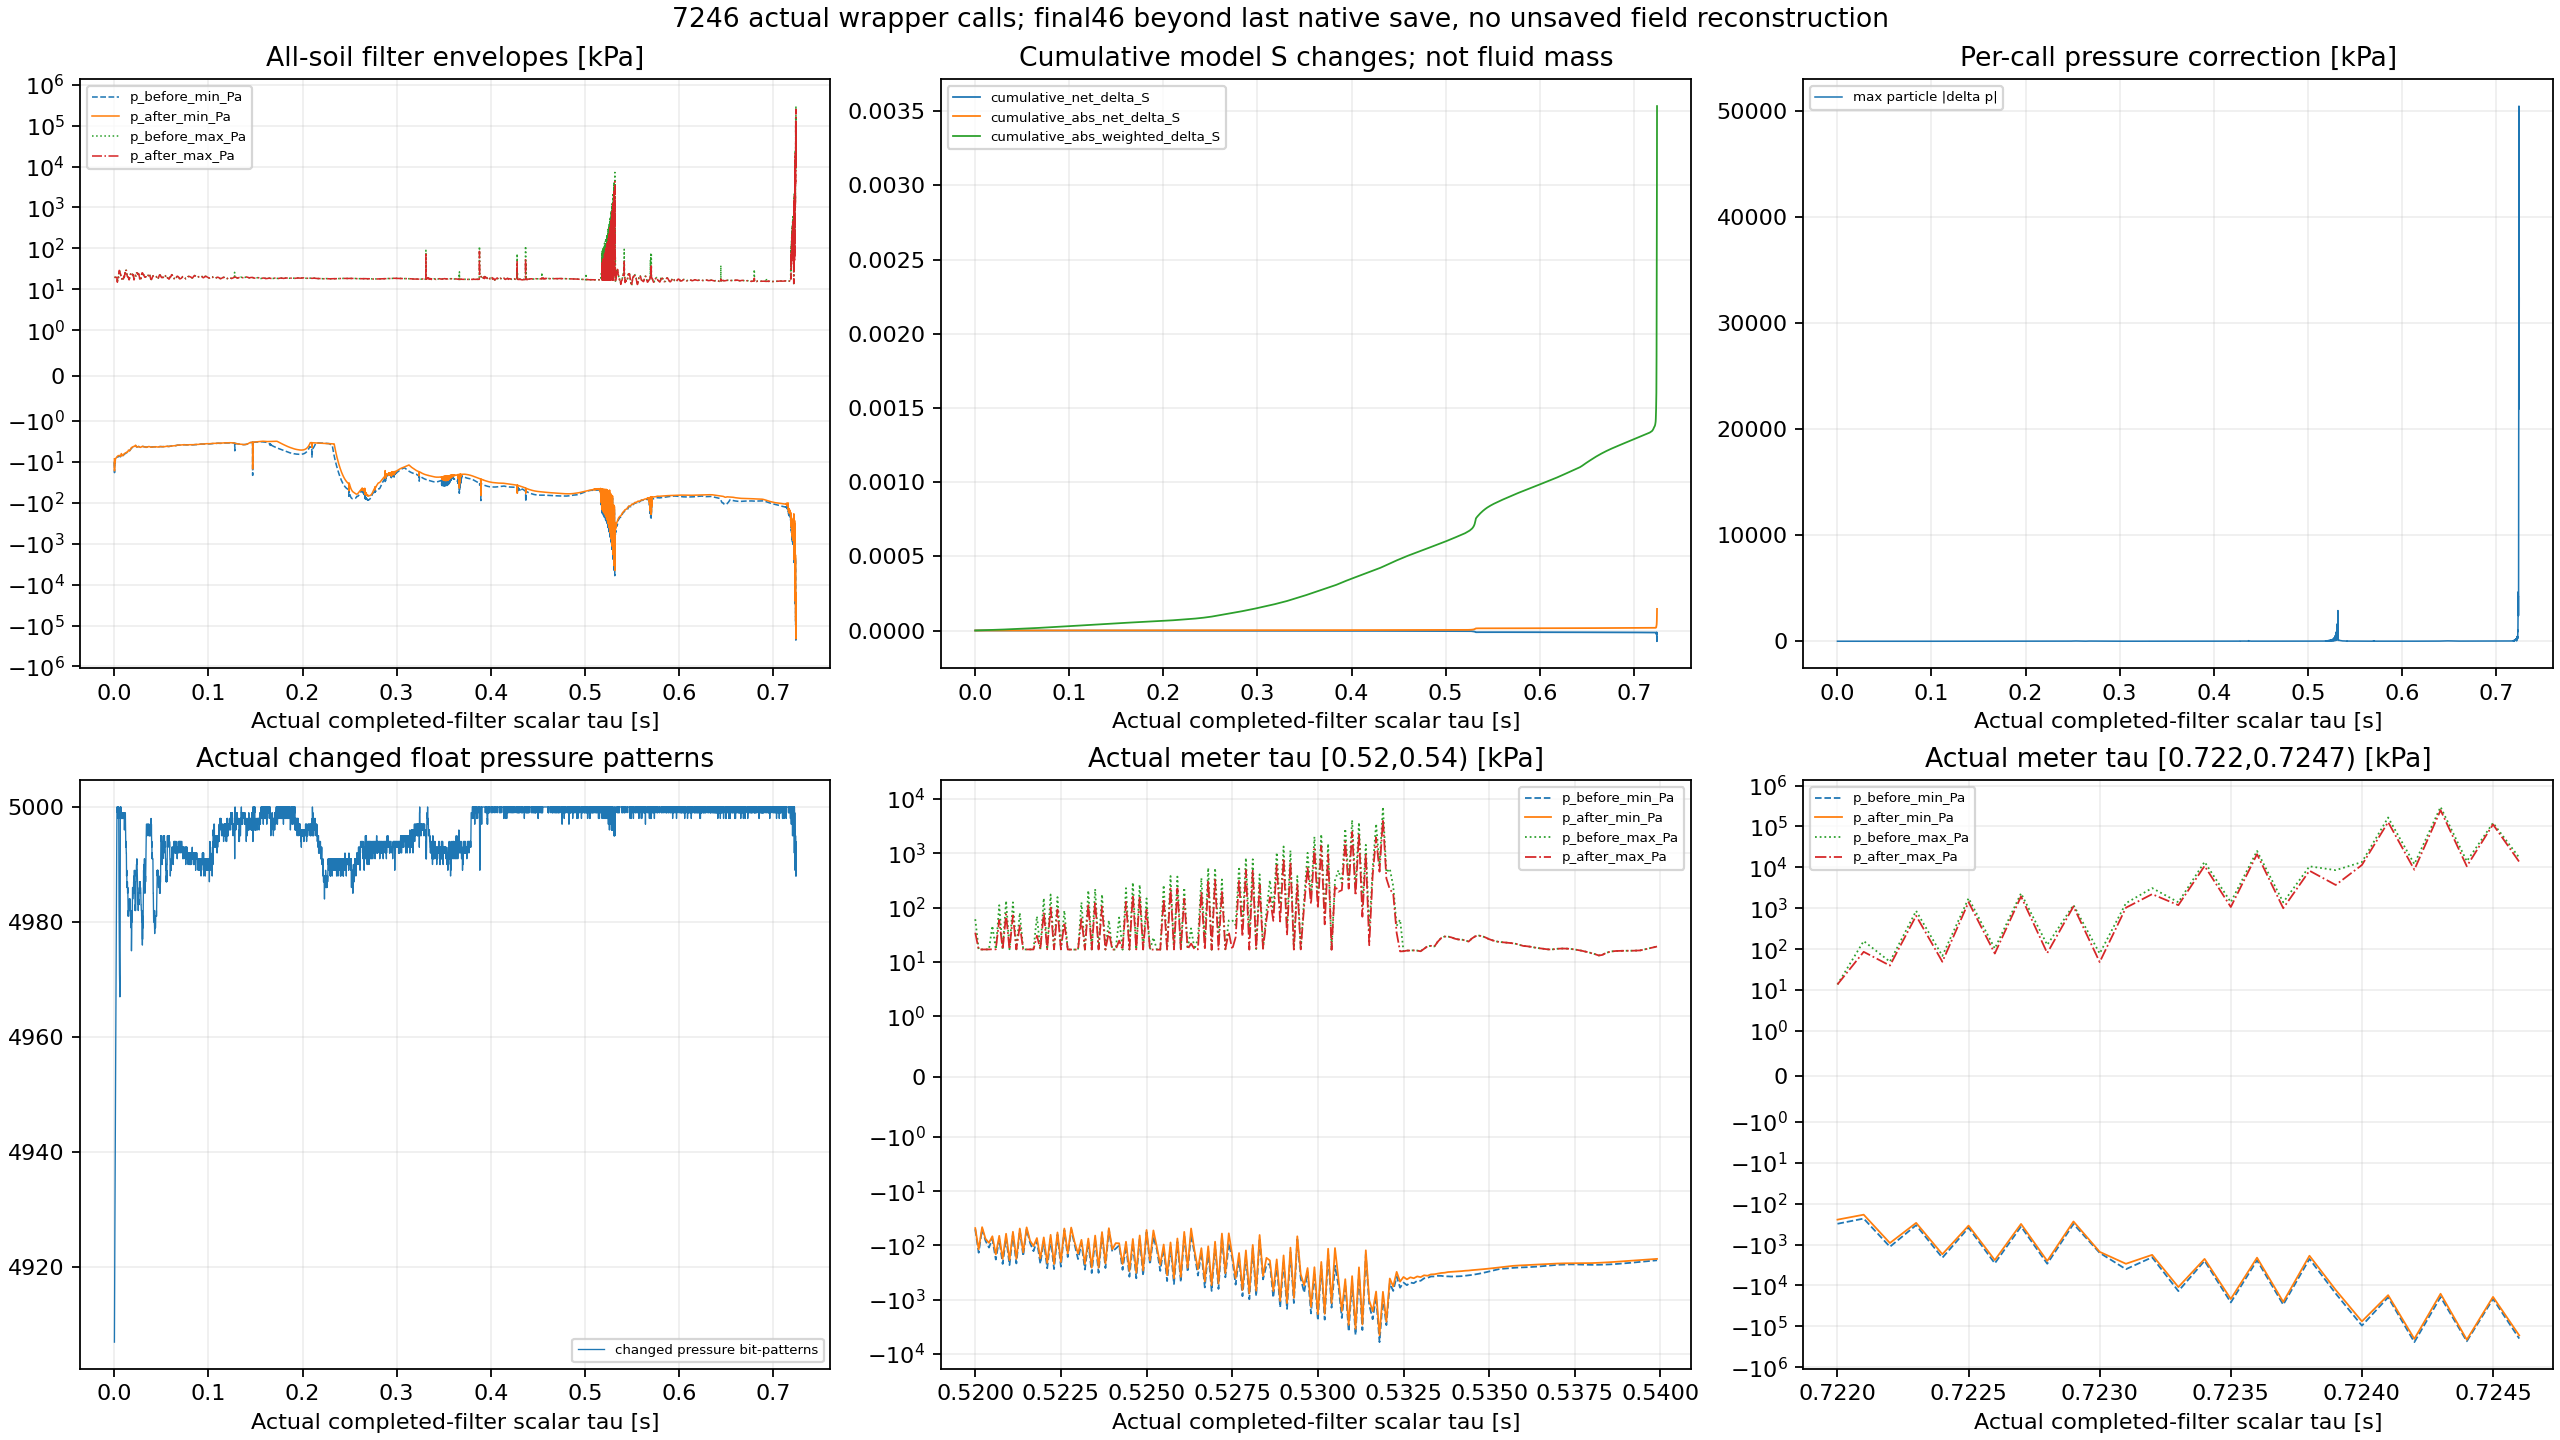

Values plotted in this chart, from the file beside it:
call, Nstep, completed_step, step_start_time_s, operator_dt_s, soil_IDs, interval, storage_before_m3, storage_after_m3, delta_storage_m3, sum_abs_weighted_delta_m3, max_abs_delta_p_Pa, changed_pressure_bits, p_before_min_Pa, p_before_max_Pa, p_after_min_Pa, p_after_max_Pa, primary_bitcheck_performed, primary_bitcheck_passed, filter_completed_clock_s, tau_s, after_last_native_save, first_actual_filter_before_S, cumulative_net_delta_S
1, 4000039, 4000040, 10, 2.5000000000000002e-06, 5000, 40, 2.6154691854397669e-05, 2.6158626184312701e-05, 3.9343299150314715e-09, 5.0219968574095121e-08, 1822, 4907, -10232, 19556, -8410, 19556, 1, true, 10, 0.0001, False, 2.615469185439767e-05, 3.9343299150314715e-09
2, 4000079, 4000080, 10, 2.5000000000000002e-06, 5000, 40, 2.4812475512389395e-05, 2.481201312643563e-05, -4.6238595376467189e-10, 3.9603714021771377e-08, 1809, 4912, -18252, 19556, -16443, 19556, 0, , 10, 0.0002, False, 2.615469185439767e-05, 3.4719439612667996e-09
3, 4000119, 4000120, 10, 2.5000000000000002e-06, 5000, 40, 2.3726240014309628e-05, 2.3725576801310146e-05, -6.6321299948258442e-10, 3.84944169500314e-08, 767.2, 4916, -10157, 19556, -9612, 19556, 0, , 10, 0.0003, False, 2.615469185439767e-05, 2.808730961784215e-09
4, 4000159, 4000160, 10, 2.5000000000000002e-06, 5000, 40, 2.2494340833120375e-05, 2.2494304737246534e-05, -3.609587384171371e-11, 3.3216927134908478e-08, 839.1, 4920, -10693, 19556, -9854, 19556, 0, , 10, 0.0004, False, 2.615469185439767e-05, 2.7726350879425014e-09
5, 4000199, 4000200, 10, 2.5000000000000002e-06, 5000, 40, 2.1340038609123364e-05, 2.1339605535139951e-05, -4.3307398341291617e-10, 2.7233631520270062e-08, 903.4, 4924, -11462, 19556, -10558, 19556, 0, , 10, 0.0005, False, 2.615469185439767e-05, 2.3395611045295853e-09
6, 4000239, 4000240, 10, 2.5000000000000002e-06, 5000, 40, 2.0213672664676311e-05, 2.0213420024854532e-05, -2.5263982177914607e-10, 2.5307679876551365e-08, 579, 4927, -9061, 19556, -8730, 19556, 0, , 10, 0.0006, False, 2.615469185439767e-05, 2.0869212827504392e-09
7, 4000279, 4000280, 10, 2.5000000000000002e-06, 5000, 40, 1.9101705171873967e-05, 1.9101405020029365e-05, -3.0015184460200359e-10, 2.3951724619119684e-08, 603.2, 4931, -9738, 19556, -9135, 19556, 0, , 10, 0.0007, False, 2.615469185439767e-05, 1.7867694381484356e-09
8, 4000319, 4000320, 10, 2.5000000000000002e-06, 5000, 40, 1.8036120789348235e-05, 1.8035790339580618e-05, -3.3044976761645284e-10, 2.3143446734969374e-08, 462.9, 4935, -9224, 19556, -8849, 19556, 0, , 10, 0.0008, False, 2.615469185439767e-05, 1.4563196705319828e-09
9, 4000359, 4000360, 10, 2.5000000000000002e-06, 5000, 40, 1.7006215753779384e-05, 1.7005899448622655e-05, -3.1630515672902973e-10, 2.2657220612956037e-08, 409.8, 4938, -9104, 19556, -8694, 19556, 0, , 10, 0.0009, False, 2.615469185439767e-05, 1.140014513802953e-09
10, 4000399, 4000400, 10, 2.5000000000000002e-06, 5000, 40, 1.6021999661218199e-05, 1.6021660910876368e-05, -3.3875034183029071e-10, 2.2208998422474415e-08, 424, 4942, -9113, 19556, -8689, 19556, 0, , 10, 0.001, False, 2.615469185439767e-05, 8.012641719726623e-10
11, 4000439, 4000440, 10, 2.5000000000000002e-06, 5000, 40, 1.5087577531880378e-05, 1.5087233575445674e-05, -3.4395643470452701e-10, 2.2011572199442273e-08, 451.1, 4945, -8994, 19556, -8557, 19556, 0, , 10, 0.0011, False, 2.615469185439767e-05, 4.5730773726813533e-10
12, 4000479, 4000480, 10, 2.5000000000000002e-06, 5000, 40, 1.4206967398603836e-05, 1.4206612884187029e-05, -3.5451441680711519e-10, 2.1915748737853132e-08, 532.1, 4948, -8922, 19556, -8460, 19556, 0, , 10, 0.0012, False, 2.615469185439767e-05, 1.0279332046102014e-10
13, 4000519, 4000520, 10, 2.5000000000000002e-06, 5000, 40, 1.3385112037697448e-05, 1.3384747785243796e-05, -3.6425245365258579e-10, 2.1976615791542385e-08, 595, 4952, -8860, 19556, -8393, 19556, 0, , 10, 0.0013, False, 2.615469185439767e-05, -2.6145913319156565e-10
14, 4000559, 4000560, 10, 2.5000000000000002e-06, 5000, 40, 1.2626069759762165e-05, 1.2625697333675343e-05, -3.724260868214678e-10, 2.2132874342871469e-08, 645.3, 4955, -8774, 19556, -8316, 19556, 0, , 10, 0.0014, False, 2.615469185439767e-05, -6.338852200130334e-10
15, 4000599, 4000600, 10, 2.5000000000000002e-06, 5000, 40, 1.1933918165863871e-05, 1.1933539460068675e-05, -3.7870579519640516e-10, 2.2293244997794272e-08, 687, 4959, -8698, 19556, -8245, 19556, 0, , 10, 0.0015, False, 2.615469185439767e-05, -1.0125910152094386e-09
16, 4000639, 4000640, 10, 2.5000000000000002e-06, 5000, 40, 1.1311874450805239e-05, 1.1311493405650424e-05, -3.810451548153746e-10, 2.2423406211548645e-08, 715, 4962, -8622, 19555, -8174, 19555, 0, , 10, 0.0016, False, 2.615469185439767e-05, -1.3936361700248132e-09
17, 4000679, 4000680, 10, 2.5000000000000002e-06, 5000, 40, 1.0762557630556281e-05, 1.0762178453071953e-05, -3.7917748432770833e-10, 2.2521597818187504e-08, 731.9, 4964, -8538, 19555, -8102, 19555, 0, , 10, 0.0017, False, 2.615469185439767e-05, -1.7728136543525215e-09
18, 4000719, 4000720, 10, 2.5000000000000002e-06, 5000, 40, 1.0287596279959839e-05, 1.0287223829194091e-05, -3.7245076574810823e-10, 2.263678246936987e-08, 738.5, 4969, -8456, 19555, -8039, 19555, 0, , 10, 0.0018, False, 2.615469185439767e-05, -2.1452644201006298e-09
19, 4000759, 4000760, 10, 2.5000000000000002e-06, 5000, 40, 9.8877361391932041e-06, 9.887374602193295e-06, -3.6153699990910428e-10, 2.2729749572713272e-08, 734.4, 4972, -8371, 19554, -7979, 19554, 0, , 10, 0.0019, False, 2.615469185439767e-05, -2.506801420009734e-09
20, 4000799, 4000800, 10, 2.5000000000000002e-06, 5000, 40, 9.5629468801861272e-06, 9.5626002982173687e-06, -3.4658196875847567e-10, 2.2831468533077484e-08, 719.1, 4974, -8283, 19554, -7919, 19554, 0, , 10, 0.002, False, 2.615469185439767e-05, -2.8533833887682097e-09
21, 4000839, 4000840, 10, 2.5000000000000002e-06, 5000, 40, 9.3123916236033396e-06, 9.3120637152101979e-06, -3.2790839314169858e-10, 2.2924550928481704e-08, 720.3, 4979, -8194, 19554, -7861, 19554, 0, , 10, 0.0021, False, 2.615469185439767e-05, -3.1812917819099083e-09
22, 4000879, 4000880, 10, 2.5000000000000002e-06, 5000, 40, 9.1344977696050918e-06, 9.1341917939739531e-06, -3.0597563113864015e-10, 2.3001193503325163e-08, 744.1, 4982, -8141, 19553, -7803, 19553, 0, , 10, 0.0022, False, 2.615469185439767e-05, -3.4872674130485484e-09
23, 4000919, 4000920, 10, 2.5000000000000002e-06, 5000, 40, 9.0270099454986603e-06, 9.026728802188068e-06, -2.8114331059228136e-10, 2.3042061605271525e-08, 757.8, 4985, -8094, 19553, -7747, 19553, 0, , 10, 0.0023, False, 2.615469185439767e-05, -3.76841072364083e-09
24, 4000959, 4000960, 10, 2.5000000000000002e-06, 5000, 40, 8.9871063576201636e-06, 8.9868521519793091e-06, -2.5420564085456578e-10, 2.3053069377741526e-08, 761.7, 4989, -8048, 19550, -7692, 19550, 0, , 10, 0.0024, False, 2.615469185439767e-05, -4.0226163644953956e-09
25, 4000999, 4001000, 10, 2.5000000000000002e-06, 5000, 40, 9.0115331605260609e-06, 9.0113070444342291e-06, -2.2611609183180697e-10, 2.3047815351179707e-08, 756.5, 4992, -8004, 19539, -7638, 19538, 0, , 10, 0.0025, False, 2.615469185439767e-05, -4.2487324563272026e-09
26, 4001039, 4001040, 10, 2.5000000000000002e-06, 5000, 40, 9.096739794308745e-06, 9.0965423207033739e-06, -1.974736053711191e-10, 2.3023746709322595e-08, 742.9, 4996, -7960, 19500, -7586, 19498, 0, , 10, 0.0026, False, 2.615469185439767e-05, -4.446206061698322e-09
27, 4001079, 4001080, 10, 2.5000000000000002e-06, 5000, 40, 9.2389763871610675e-06, 9.2388060705588475e-06, -1.7031660222000639e-10, 2.2982788132107381e-08, 752.3, 5000, -7918, 19383, -7535, 19379, 0, , 10, 0.0027, False, 2.615469185439767e-05, -4.616522663918328e-09
28, 4001119, 4001120, 10, 2.5000000000000002e-06, 5000, 40, 9.4343608544285067e-06, 9.4342151023681614e-06, -1.4575206034533417e-10, 2.29200408796444e-08, 761.8, 5000, -7876, 19089, -7485, 19079, 0, , 10, 0.0028, False, 2.615469185439767e-05, -4.762274724263662e-09
29, 4001159, 4001160, 10, 2.5000000000000002e-06, 5000, 40, 9.6789949095862341e-06, 9.6788741958155524e-06, -1.2071377068168464e-10, 2.2823675355211206e-08, 770.5, 5000, -7834, 18445, -7436, 18428, 0, , 10, 0.0029, False, 2.615469185439767e-05, -4.882988494945347e-09
30, 4001199, 4001200, 10, 2.5000000000000002e-06, 5000, 40, 9.9688744287396575e-06, 9.9687793708776071e-06, -9.5057862050388275e-11, 2.2560950444408776e-08, 778.3, 5000, -7792, 17228, -7388, 17203, 0, , 10, 0.003, False, 2.615469185439767e-05, -4.978046356995735e-09
31, 4001239, 4001240, 10, 2.5000000000000002e-06, 5000, 40, 1.029992497717888e-05, 1.0299856713494152e-05, -6.8263684728701412e-11, 2.1827538609444623e-08, 783.9, 5000, -7755, 15223, -7346, 15193, 0, , 10, 0.0031, False, 2.615469185439767e-05, -5.0463100417244365e-09
32, 4001279, 4001280, 10, 2.5000000000000002e-06, 5000, 40, 1.0668095463958114e-05, 1.0668054074694972e-05, -4.1389263142751153e-11, 2.0309304006109024e-08, 785.4, 5000, -7723, 14863, -7310, 14850, 0, , 10, 0.0032, False, 2.615469185439767e-05, -5.087699304867188e-09
33, 4001319, 4001320, 10, 2.5000000000000002e-06, 5000, 40, 1.1069641675352581e-05, 1.1069626980758942e-05, -1.4694593638956994e-11, 1.8229254179997465e-08, 785.9, 4999, -7688, 15573, -7272, 15561, 0, , 10, 0.0033, False, 2.615469185439767e-05, -5.102393898506145e-09
34, 4001359, 4001360, 10, 2.5000000000000002e-06, 5000, 40, 1.1500671376630136e-05, 1.150068335688151e-05, 1.1980251373802935e-11, 1.7834707706305623e-08, 785.6, 5000, -7656, 16273, -7236, 16261, 0, , 10, 0.0034, False, 2.615469185439767e-05, -5.090413647132342e-09
35, 4001399, 4001400, 10, 2.5000000000000002e-06, 5000, 40, 1.1957369891729204e-05, 1.1957407859939569e-05, 3.7968210364529927e-11, 1.9258559495824618e-08, 783.2, 5000, -7625, 16960, -7201, 16948, 0, , 10, 0.0035, False, 2.615469185439767e-05, -5.052445436767812e-09
36, 4001439, 4001440, 10, 2.5000000000000002e-06, 5000, 40, 1.2436046873821149e-05, 1.2436110375580907e-05, 6.3501759758758172e-11, 2.0965561463509203e-08, 779.2, 5000, -7595, 17627, -7166, 17616, 0, , 10, 0.0036, False, 2.615469185439767e-05, -4.988943677009054e-09
37, 4001479, 4001480, 10, 2.5000000000000002e-06, 5000, 40, 1.2932989439603719e-05, 1.2933078885640299e-05, 8.944603657938077e-11, 2.1724069169595447e-08, 773.8, 5000, -7567, 18266, -7133, 18254, 0, , 10, 0.0037, False, 2.615469185439767e-05, -4.899497640429673e-09
38, 4001519, 4001520, 10, 2.5000000000000002e-06, 5000, 40, 1.3444235982694535e-05, 1.3444350749754904e-05, 1.1476706036899094e-10, 2.1294234187247165e-08, 760.2, 5000, -7551, 18849, -7114, 18837, 0, , 10, 0.0038, False, 2.615469185439767e-05, -4.784730580060682e-09
39, 4001559, 4001560, 10, 2.5000000000000002e-06, 5000, 40, 1.3966312536092755e-05, 1.3966450211851088e-05, 1.3767575833312272e-10, 2.0181046951006465e-08, 733.7, 5000, -7531, 19331, -7092, 19318, 0, , 10, 0.0039, False, 2.615469185439767e-05, -4.647054821727559e-09
40, 4001599, 4001600, 10, 2.5000000000000002e-06, 5000, 40, 1.4495685607611959e-05, 1.4495845517777177e-05, 1.5991016521807824e-10, 1.8954008685770677e-08, 702.8, 4998, -7509, 19657, -7067, 19643, 0, , 10, 0.004, False, 2.615469185439767e-05, -4.487144656509481e-09
41, 4001639, 4001640, 10, 2.5000000000000002e-06, 5000, 40, 1.5028665787905412e-05, 1.5028847041209352e-05, 1.8125330393922907e-10, 1.7964109584514676e-08, 667.4, 5000, -7488, 19801, -7045, 19786, 0, , 10, 0.0041, False, 2.615469185439767e-05, -4.305891352570252e-09
42, 4001679, 4001680, 10, 2.5000000000000002e-06, 5000, 40, 1.5561740067024524e-05, 1.556194126897726e-05, 2.0120195273591341e-10, 1.778267302217288e-08, 634.8, 5000, -7461, 19758, -7019, 19743, 0, , 10, 0.0042, False, 2.615469185439767e-05, -4.1046893998343385e-09
43, 4001719, 4001720, 10, 2.5000000000000002e-06, 5000, 40, 1.6091322077043752e-05, 1.6091542598212775e-05, 2.205211690235406e-10, 1.8031955338215267e-08, 641.6, 5000, -7434, 19542, -7012, 19527, 0, , 10, 0.0043, False, 2.615469185439767e-05, -3.884168230810798e-09
44, 4001759, 4001760, 10, 2.5000000000000002e-06, 5000, 40, 1.6613847433847381e-05, 1.661408730701182e-05, 2.3987316443929382e-10, 1.8273165878372902e-08, 641.8, 5000, -7405, 19184, -7010, 19170, 0, , 10, 0.0044, False, 2.615469185439767e-05, -3.644295066371504e-09
45, 4001799, 4001800, 10, 2.5000000000000002e-06, 5000, 40, 1.7125844016616084e-05, 1.7126103800407771e-05, 2.5978379168711038e-10, 1.8719155887702073e-08, 636.5, 5000, -7372, 20754, -7008, 20735, 0, , 10, 0.0045, False, 2.615469185439767e-05, -3.3845112746843937e-09
46, 4001839, 4001840, 10, 2.5000000000000002e-06, 5000, 40, 1.7623820618641579e-05, 1.7624070577505814e-05, 2.4995886423509993e-10, 1.9115564387855385e-08, 626.4, 5000, -7337, 22857, -7006, 22839, 0, , 10, 0.0046, False, 2.615469185439767e-05, -3.1345524104492938e-09
47, 4001879, 4001880, 10, 2.5000000000000002e-06, 5000, 40, 1.8104290178603166e-05, 1.8104399610161183e-05, 1.094315580162195e-10, 1.9319752438394906e-08, 609.5, 4998, -7310, 24620, -7006, 24603, 0, , 10, 0.0047, False, 2.615469185439767e-05, -3.0251208524330743e-09
48, 4001919, 4001920, 10, 2.5000000000000002e-06, 5000, 40, 1.8563825368846834e-05, 1.8563772982215387e-05, -5.23866314470513e-11, 1.9473490082367382e-08, 585.4, 4991, -7311, 26057, -7007, 26040, 0, , 10, 0.0048, False, 2.615469185439767e-05, -3.0775074838801256e-09
49, 4001959, 4001960, 10, 2.5000000000000002e-06, 5000, 40, 1.899928726305211e-05, 1.899908395669571e-05, -2.0330635639963777e-10, 1.9635365538719645e-08, 555.8, 4987, -7308, 27174, -7005, 27158, 0, , 10, 0.0049, False, 2.615469185439767e-05, -3.2808138402797633e-09
50, 4001999, 4002000, 10, 2.5000000000000002e-06, 5000, 40, 1.9407763404949592e-05, 1.9407409247170829e-05, -3.5415777876343321e-10, 1.981297201426355e-08, 609.8, 4983, -7302, 27984, -7001, 27969, 0, , 10.01, 0.005, False, 2.615469185439767e-05, -3.6349716190431966e-09
51, 4002039, 4002040, 10.01, 2.5000000000000002e-06, 5000, 40, 1.9786635900425049e-05, 1.9786132283644389e-05, -5.0361678066010635e-10, 2.0015116223532043e-08, 660.6, 4980, -7294, 28507, -6996, 28493, 0, , 10.01, 0.0051, False, 2.615469185439767e-05, -4.138588399703303e-09
52, 4002079, 4002080, 10.01, 2.5000000000000002e-06, 5000, 40, 2.0133602764460688e-05, 2.0132955508337064e-05, -6.4725612362355337e-10, 2.016006418978118e-08, 701.9, 4977, -7281, 28767, -6987, 28756, 0, , 10.01, 0.0052, False, 2.615469185439767e-05, -4.785844523326856e-09
53, 4002119, 4002120, 10.01, 2.5000000000000002e-06, 5000, 40, 2.0446667691561651e-05, 2.044588902577855e-05, -7.7866578310065962e-10, 2.0237323843419199e-08, 725.5, 4975, -7269, 28798, -6981, 28788, 0, , 10.01, 0.0053, False, 2.615469185439767e-05, -5.564510306427516e-09
54, 4002159, 4002160, 10.01, 2.5000000000000002e-06, 5000, 40, 2.072439860246296e-05, 2.0723508902196755e-05, -8.8970026620527679e-10, 2.0222199723092146e-08, 734.2, 4973, -7251, 28633, -6969, 28625, 0, , 10.01, 0.0054, False, 2.615469185439767e-05, -6.454210572632793e-09
55, 4002199, 4002200, 10.01, 2.5000000000000002e-06, 5000, 40, 2.096581639046338e-05, 2.0964841997892529e-05, -9.7439257085101092e-10, 2.0086985804799913e-08, 729.6, 4971, -7233, 28312, -6958, 28306, 0, , 10.01, 0.0055, False, 2.615469185439767e-05, -7.428603143483804e-09
56, 4002239, 4002240, 10.01, 2.5000000000000002e-06, 5000, 40, 2.1170723612434613e-05, 2.116969813102223e-05, -1.0254814123823004e-09, 1.9847594257070327e-08, 714.6, 4970, -7246, 27869, -6955, 27865, 0, , 10.01, 0.0056, False, 2.615469185439767e-05, -8.454084555866104e-09
57, 4002279, 4002280, 10.01, 2.5000000000000002e-06, 5000, 40, 2.1339709794109376e-05, 2.1338666386547534e-05, -1.0434075618421276e-09, 1.9499624437373425e-08, 692.9, 4969, -7266, 27339, -6976, 27337, 0, , 10.01, 0.0057, False, 2.615469185439767e-05, -9.497492117708232e-09
58, 4002319, 4002320, 10.01, 2.5000000000000002e-06, 5000, 40, 2.1474325343419914e-05, 2.1473297018446719e-05, -1.0283249731945989e-09, 1.903958688633616e-08, 665.4, 4968, -7289, 26764, -7001, 26763, 0, , 10.01, 0.0058, False, 2.615469185439767e-05, -1.052581709090283e-08
59, 4002359, 4002360, 10.01, 2.5000000000000002e-06, 5000, 40, 2.1577513226770036e-05, 2.157653085135323e-05, -9.8237541680605252e-10, 1.8596534638920821e-08, 632.8, 4967, -7317, 26271, -7034, 26269, 0, , 10.01, 0.0059, False, 2.615469185439767e-05, -1.1508192507708883e-08
60, 4002399, 4002400, 10.01, 2.5000000000000002e-06, 5000, 40, 2.1654105107712149e-05, 2.1653190823071172e-05, -9.1428464097693821e-10, 1.8079803734368576e-08, 595.4, 4968, -7351, 25834, -7076, 25832, 0, , 10.01, 0.006, False, 2.615469185439767e-05, -1.2422477148685821e-08
... 7,186 more rows
